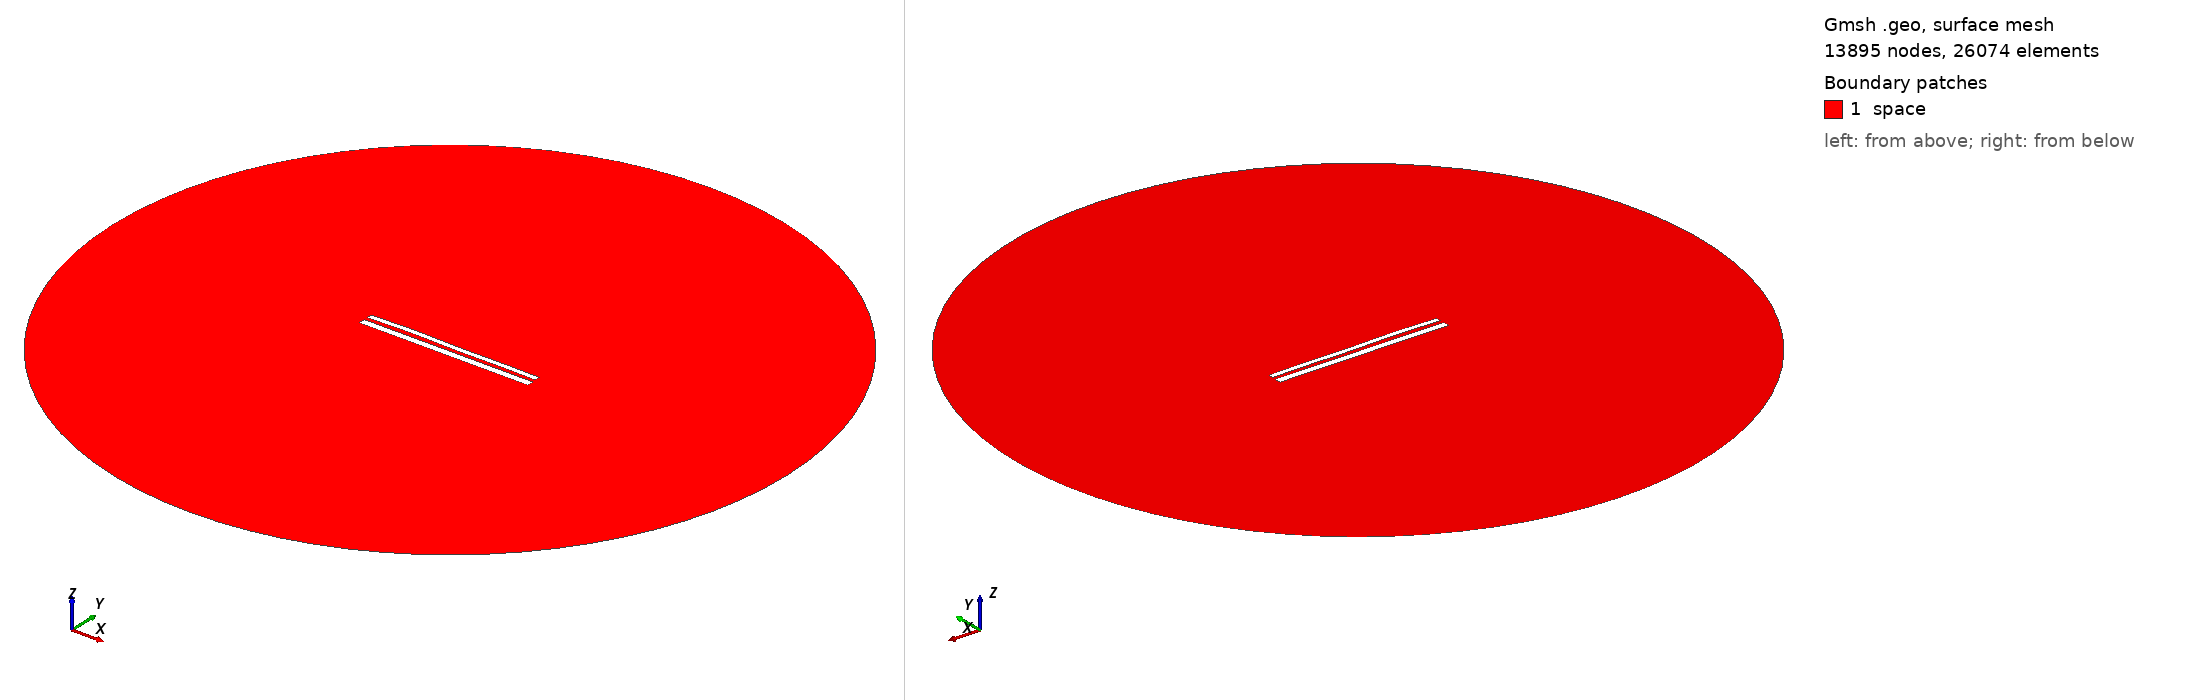

Gmsh geometry script, surface-meshed: 13895 nodes, 26074 surface elements. Boundary patches (legend numbers): 1 space. Left view from above one corner, right view from below the opposite corner. Legend entries are the model's physical surfaces. The drawing asked Gmsh for element sizes between 1% and 20% of the model's largest extent; the script's own settings can give other sizes.

=== 11000.geo (drawn) ===
//---------------------------------------
// Geometry kernel
//---------------------------------------

SetFactory("OpenCASCADE");



//---------------------------------------
// Parameters of the geometry
//---------------------------------------

// Overetch of the upper plate
overetch = 0.375;

// Distance between the plates
distance = 2.0;

// Discretization over the x axis (for the deformation)
nx = 50; 

// Length of the plate
L = 100 - overetch; 

// Number of modes
n = 4; 

// 1st mode coefficient
coeff(1) = 0.0;
beta(1) = 0.596864 * 3.1415926535 / L;

// 2nd mode coefficient
coeff(2) = 0.15;
beta(2) = 1.49418 * 3.1415926535 / L;

// 3rd mode coefficient
coeff(3) = 0.15;
beta(3) = 2.50025 * 3.1415926535 / L;

// 4th mode coefficient
coeff(4) = 0.15;
beta(4) = 3.49999 * 3.1415926535 / L;



//---------------------------------------
// Upper plate (deformed rectangle)
//---------------------------------------

// Coordiantes of the upper plate
xmin = -50;
xmax = 50 - overetch;

// Height of the upper plate
yheight = 4 - 2 * overetch;

// Indexes of the points
UpperID[] = {};
LowerID[] = {};
LeftID[] = {};
RightID[] = {};

// Point index
p = 1;

// Horizontal edges
For i In {1:nx}
    x = xmin + (i-1)*(xmax - xmin)/(nx-1);

    y_bottom = distance / 2 + overetch;
    For j In {1:n}
        C = (Cosh(beta(j)*L) + Cos(beta(j)*L)) / (Sinh(beta(j)*L) + Sin(beta(j)*L));
        y_bottom  = y_bottom + coeff(j) * (Cosh(beta(j)*(x+50)) - Cos(beta(j)*(x+50)) - C * (Sinh(beta(j)*(x+50)) - Sin(beta(j)*(x+50))));
    EndFor

    y_top = y_bottom + yheight;

    Point(p) = {x, y_top, 0, 1.0};
    UpperID[i] = p;
    p = p + 1;

    Point(p) = {x, y_bottom, 0, 1.0};
    LowerID[i] = p;
    p = p + 1;
EndFor

// Create point lists
UpperPts[] = {}; LowerPts[] = {};
For i In {1:nx}
  UpperPts[] += {UpperID[i]};
  LowerPts[] += {LowerID[i]};
EndFor

// Build splines
Spline(1) = {UpperPts[]};
Spline(2) = {LowerPts[]};
Line(3) = {LowerPts[nx-1], UpperPts[nx-1]};
Line(4) = {LowerPts[0], UpperPts[0]};

// Build the plane surface
Curve Loop(1) = {2, 3, -1, -4};
Plane Surface(1) = {1};



//---------------------------------------
// Lower plate (rectangle)
//---------------------------------------

// Vertices
Point(1001) = {-50, -1, 0, 1.0};
Point(1002) = { 50, -1, 0, 1.0};
Point(1003) = { 50,  -5, 0, 1.0};
Point(1004) = {-50,  -5, 0, 1.0};

// Edges
Line(5) = {1001, 1002};
Line(6) = {1002, 1003};
Line(7) = {1003, 1004};
Line(8) = {1004, 1001};

// Plane surface
Line Loop(2) = {5, 6, 7, 8};
Plane Surface(2) = {2}; 



//---------------------------------------
// Outer (fictious) boundary
//---------------------------------------

// Points
Point(1005) = {0, 0, 0};       // Center
Point(1006) = {200, 0, 0};     // Start point
Point(1007) = {0, 200, 0};     // 90 degrees
Point(1008) = {-200, 0, 0};    // 180 degrees
Point(1009) = {0, -200, 0};    // 270 degrees

// Circle arcs (each needs start, center, end)
Circle(9) = {1006, 1005, 1007};
Circle(10) = {1007, 1005, 1008};
Circle(11) = {1008, 1005, 1009};
Circle(12) = {1009, 1005, 1006};

// Plane surface for the entire domain
Curve Loop(3) = {9, 10, 11, 12};
Surface(3) = {3};

// Subtract the plates from the whole domain to obtain the actual domain where we want to solve the equations
BooleanDifference{ Surface{3}; Delete; }{ Surface{1}; Surface{2}; Delete; }




//---------------------------------------
// Transfinite Lines/Curves
//---------------------------------------

// Set the number of points on the boundaries
r = 7;

// Plates
Transfinite Curve {1, 2} = 50*r Using Progression 1;
Transfinite Curve {3, 4} = 2*r Using Progression 1;
Transfinite Line {5, 7} = 50*r Using Progression 1;
Transfinite Line {6, 8} = 2*r Using Progression 1;

// Outer boundary
Transfinite Line {9, 10, 11, 12} = 20 Using Progression 1;



//---------------------------------------
// Physical groups
//---------------------------------------                

// Physical curves (boundaries)
Physical Line("force_segment", 10) = {2};
Physical Line("upper_plate", 11) = {1, 3, 4};
Physical Line("lower_plate", 12) = {5, 6, 7, 8};
Physical Line("boundary", 20) = {9, 10, 11, 12};

// Physical Surfaces
Physical Surface("space", 30) = {3};



//---------------------------------------
// 6. Generate the Mesh
//---------------------------------------

// 2D mesh generation
Mesh 2;
